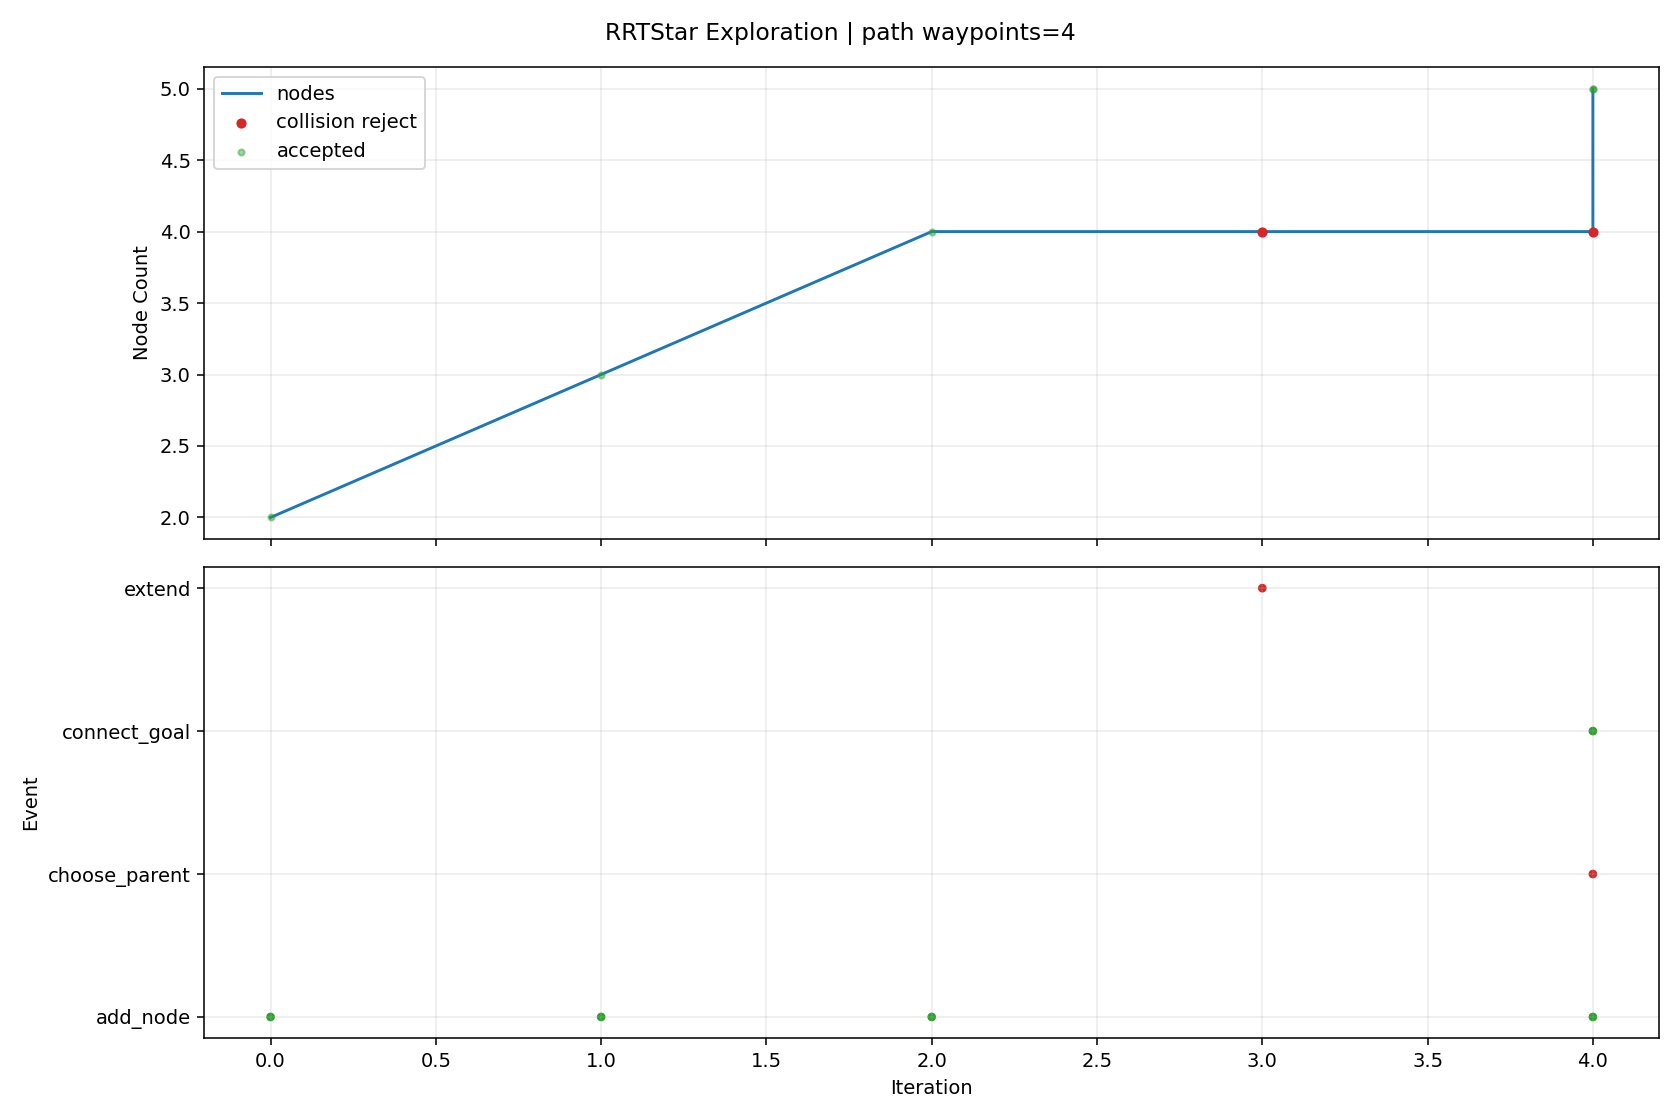

Source data for this figure (header and first rows):
iteration, phase, sample_type, nearest_idx, node_count, accepted, collision, collision_pairs, collision_q, collision_alpha, reason, cost, from_q, to_q, sample_q
0, add_node, random, 0, 2, True, False, , , , best_parent=0, 0.08, [0.362816, 0.784903, -0.935021, 1.49632,…, [0.756696, 0.726183, -1.053836, 1.336025…, [7.252534, -0.242213, -3.013318, -1.3075…
1, add_node, random, 1, 3, True, False, , , , best_parent=0, 0.1397, [0.362816, 0.784903, -0.935021, 1.49632,…, [1.232, 0.717753, -1.101958, 1.266892, -…, [7.008091, 0.615304, -1.686756, 0.426762…
2, add_node, goal_bias, 2, 4, True, False, , , , best_parent=0, 0.1846, [0.362816, 0.784903, -0.935021, 1.49632,…, [1.719565, 0.812694, -1.09743, 1.313206,…, [2.68146, 1.0, -1.088499, 1.404576, -0.1…
3, extend, random, 3, 4, False, True, [["rt_link_end_0", "collision_object_0"]…, [1.893315, 0.76785, -0.950957, 1.308934,…, 0.5714, extend_edge_collision, , [1.719565, 0.812694, -1.09743, 1.313206,…, [2.023628, 0.734217, -0.841102, 1.30573,…, [5.826053, -0.247176, 2.364392, 1.212241…
4, choose_parent, goal_bias, 0, 4, False, True, [["rt_link_end_0", "collision_object_0"]…, [1.438666, 0.856497, -1.027119, 1.41652,…, 0.5833, parent_edge_collision, , [0.362816, 0.784903, -0.935021, 1.49632,…, [2.20713, 0.907636, -1.092903, 1.35952, …, [2.68146, 1.0, -1.088499, 1.404576, -0.1…
4, add_node, goal_bias, 3, 5, True, False, , , , best_parent=3, 0.2646, [1.719565, 0.812694, -1.09743, 1.313206,…, [2.20713, 0.907636, -1.092903, 1.35952, …, [2.68146, 1.0, -1.088499, 1.404576, -0.1…
4, connect_goal, , 4, 5, True, False, , , , periodic_goal_connected, 0.3424, [2.20713, 0.907636, -1.092903, 1.35952, …, [2.68146, 1.0, -1.088499, 1.404576, -0.1…, 
